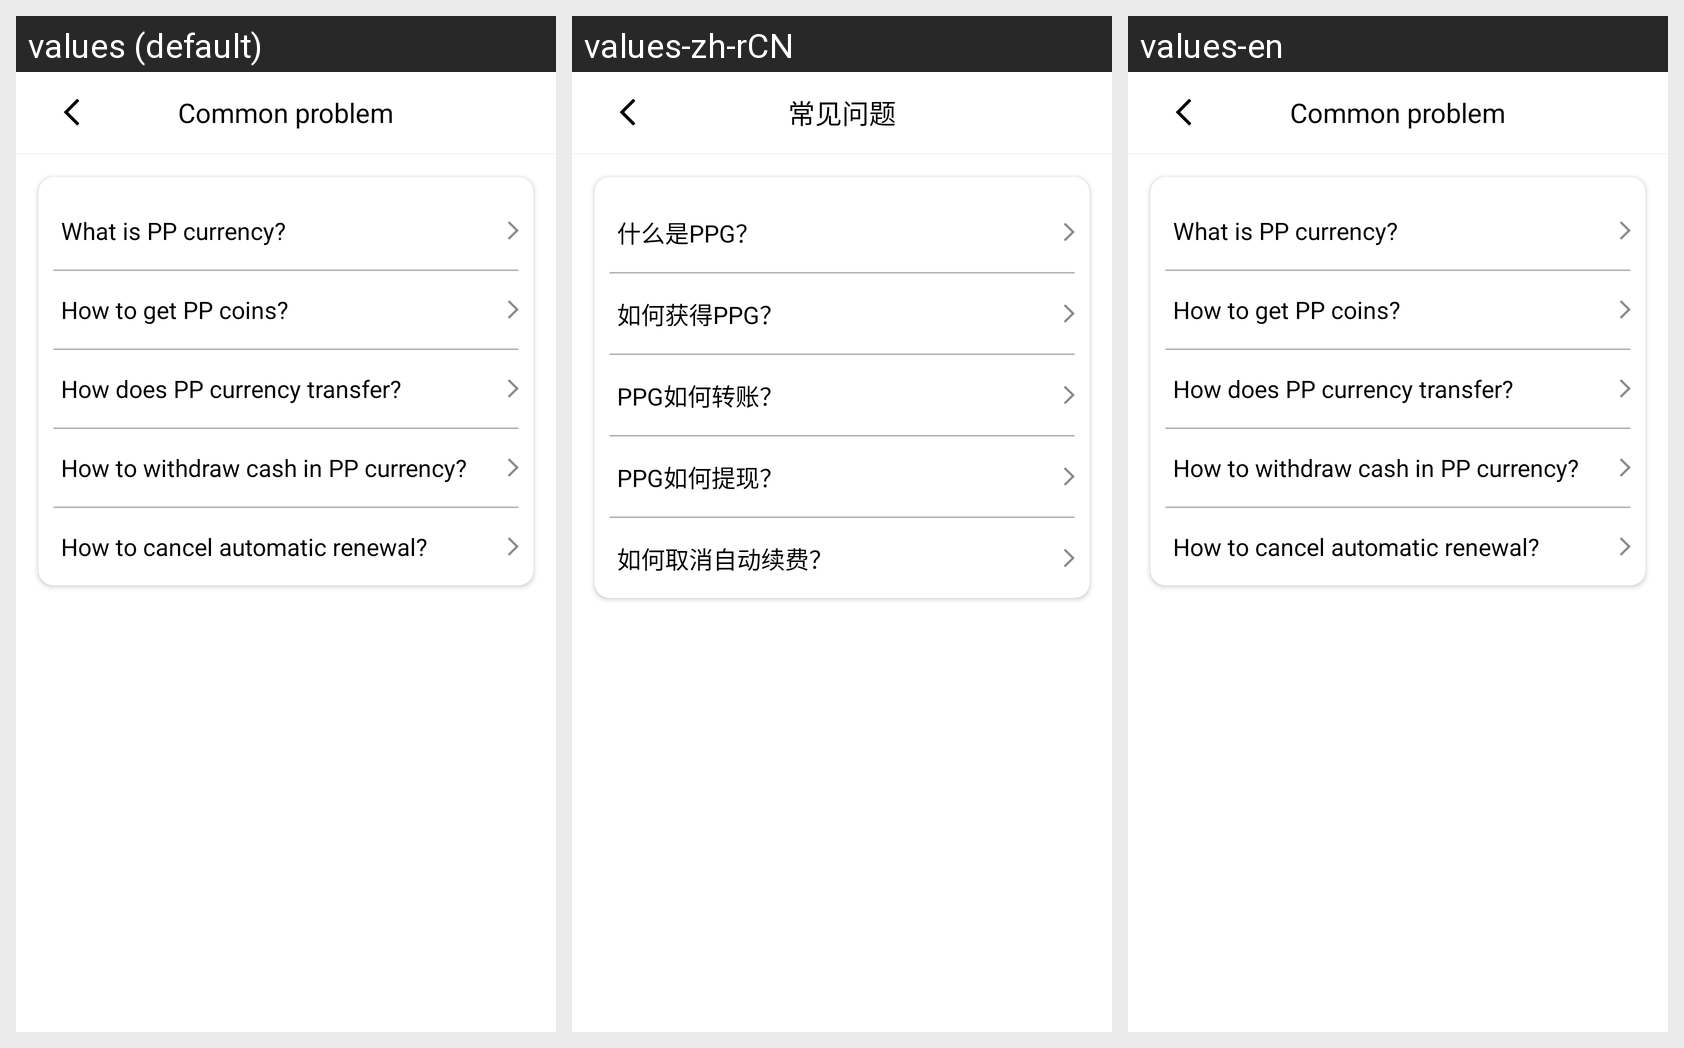

Here is an Android app screen in its default locale and in the app's own translations. Write out the translated-string differences for the strings that appear on this screen.
Android screen res/layout/activity_faq.xml rendered under 3 locales, left to right: values (default), values-zh-rCN, values-en. Device: Nexus 5 (rendered at 1080×1920; each locale shown at half size, 540×960, under a caption strip naming it); theme AppTheme.
Strings drawn on this screen, with the default value and each locale's value (text and hints the layout hard-codes, and strings that could not be matched under every locale, appear in the picture but are not listed):

faq_always
  values: Common problem
  values-zh-rCN: 常见问题
  values-en: Common problem  [not translated; the default value is used]

what_pp
  values: What is PP currency?
  values-zh-rCN: 什么是PPG？
  values-en: What is PP currency?  [not translated; the default value is used]

how_pp
  values: How to get PP coins?
  values-zh-rCN: 如何获得PPG？
  values-en: How to get PP coins?  [not translated; the default value is used]

does_pp
  values: How does PP currency transfer?
  values-zh-rCN: PPG如何转账？
  values-en: How does PP currency transfer?  [not translated; the default value is used]

how_to_pp
  values: How to withdraw cash in PP currency?
  values-zh-rCN: PPG如何提现？
  values-en: How to withdraw cash in PP currency?  [not translated; the default value is used]

cancel_pp
  values: How to cancel automatic renewal?
  values-zh-rCN: 如何取消自动续费？
  values-en: How to cancel automatic renewal?  [not translated; the default value is used]
